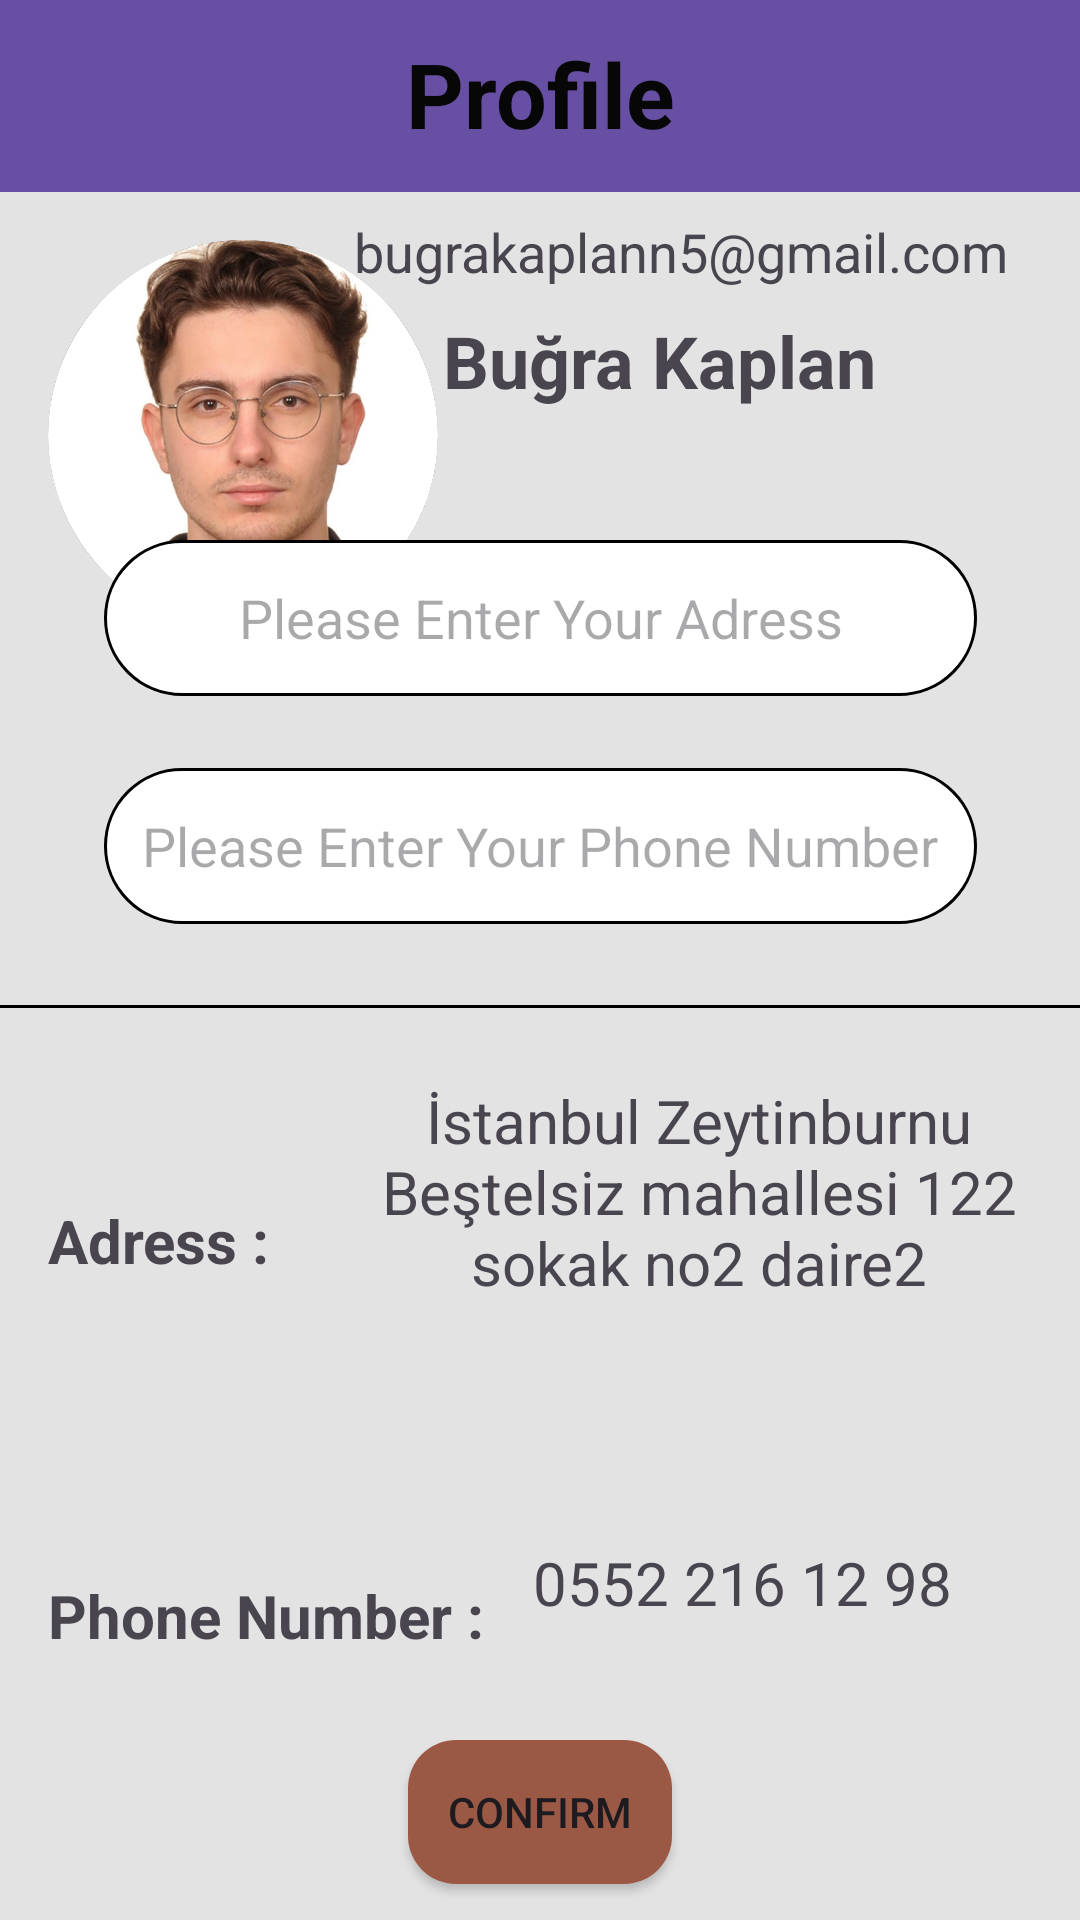

Here is an Android app screen rendered from its layout file. Give the layout XML and the strings, colors and styles it references.
<!-- AndroidManifest.xml: application theme Theme.CoffeProject2 -->
<!-- res/layout/fragment_profile.xml -->
<?xml version="1.0" encoding="utf-8"?>
<androidx.constraintlayout.widget.ConstraintLayout xmlns:android="http://schemas.android.com/apk/res/android"
    xmlns:app="http://schemas.android.com/apk/res-auto"
    xmlns:tools="http://schemas.android.com/tools"
    android:layout_width="match_parent"
    android:background="@color/background_color"
    android:layout_height="match_parent"
    tools:context=".fragments.ProfileFragment">


    


    <TextView
        android:id="@+id/textViewTelNumber"
        android:layout_width="193dp"
        android:layout_height="38dp"
        android:layout_marginEnd="16dp"
        android:layout_marginBottom="28dp"
        android:text="0552 216 12 98"
        android:textAlignment="center"
        android:textSize="20sp"
        app:layout_constraintBottom_toTopOf="@+id/buttonConfirm"
        app:layout_constraintEnd_toEndOf="parent" />

    <ImageView
        android:id="@+id/imageView3"
        android:layout_width="130dp"
        android:layout_height="130dp"
        android:layout_marginStart="16dp"
        android:layout_marginTop="80dp"
        android:background="@drawable/image_view"
        android:clipToOutline="true"
        android:scaleType="centerCrop"
        app:layout_constraintStart_toStartOf="parent"
        app:layout_constraintTop_toTopOf="parent"
        app:srcCompat="@drawable/ben" />

    <EditText
        android:id="@+id/editTextAdress"
        android:layout_width="291dp"
        android:layout_height="52dp"
        android:layout_marginBottom="408dp"
        android:background="@drawable/image_view"
        android:ems="10"
        android:hint="Please Enter Your Adress"
        android:inputType="text"
        android:textAlignment="center"
        app:layout_constraintBottom_toBottomOf="parent"
        app:layout_constraintEnd_toEndOf="parent"
        app:layout_constraintStart_toStartOf="parent" />

    <Button
        android:id="@+id/buttonConfirm"
        android:layout_width="wrap_content"
        android:layout_height="wrap_content"
        android:layout_marginBottom="12dp"
        android:background="@drawable/button"
        android:text="Confirm"
        app:backgroundTint="@null"
        app:layout_constraintBottom_toBottomOf="parent"
        app:layout_constraintEnd_toEndOf="parent"
        app:layout_constraintStart_toStartOf="parent" />

    <View
        android:id="@+id/view"
        android:layout_width="match_parent"
        android:layout_height="1dp"
        android:layout_marginBottom="304dp"
        android:background="#000000"
        app:layout_constraintBottom_toBottomOf="parent"
        app:layout_constraintEnd_toEndOf="parent"
        app:layout_constraintHorizontal_bias="0.0"
        app:layout_constraintStart_toStartOf="parent"
        tools:ignore="MissingConstraints" />

    <TextView
        android:id="@+id/textView11"
        android:layout_width="wrap_content"
        android:layout_height="wrap_content"
        android:layout_marginStart="16dp"
        android:layout_marginBottom="28dp"
        android:text="Phone Number :"
        android:textSize="20sp"
        android:textStyle="bold"
        app:layout_constraintBottom_toTopOf="@+id/buttonConfirm"
        app:layout_constraintStart_toStartOf="parent" />

    <TextView
        android:id="@+id/textViewAdress"
        android:layout_width="230dp"
        android:layout_height="115dp"
        android:layout_marginTop="24dp"
        android:layout_marginEnd="12dp"
        android:text="İstanbul Zeytinburnu Beştelsiz mahallesi 122 sokak no2 daire2"
        android:textAlignment="center"
        android:textSize="20sp"
        app:layout_constraintEnd_toEndOf="parent"
        app:layout_constraintTop_toBottomOf="@+id/view" />

    <TextView
        android:id="@+id/textView7"
        android:layout_width="wrap_content"
        android:layout_height="wrap_content"
        android:layout_marginEnd="24dp"
        android:layout_marginBottom="544dp"
        android:text="bugrakaplann5@gmail.com"
        android:textSize="18sp"
        app:layout_constraintBottom_toBottomOf="parent"
        app:layout_constraintEnd_toEndOf="parent" />

    <TextView
        android:id="@+id/textViewName"
        android:layout_width="wrap_content"
        android:layout_height="wrap_content"
        android:layout_marginTop="104dp"
        android:layout_marginEnd="68dp"
        android:text="Buğra Kaplan"
        android:textSize="24sp"
        android:textStyle="bold"
        app:layout_constraintEnd_toEndOf="parent"
        app:layout_constraintTop_toTopOf="parent" />

    <TextView
        android:id="@+id/textView10"
        android:layout_width="wrap_content"
        android:layout_height="wrap_content"
        android:layout_marginStart="16dp"
        android:layout_marginTop="64dp"
        android:text="Adress :"
        android:textSize="20sp"
        android:textStyle="bold"
        app:layout_constraintStart_toStartOf="parent"
        app:layout_constraintTop_toBottomOf="@+id/view" />

    <EditText
        android:id="@+id/editTextNumber"
        android:layout_width="291dp"
        android:layout_height="52dp"
        android:layout_marginBottom="332dp"
        android:background="@drawable/image_view"
        android:ems="10"
        android:hint="Please Enter Your Phone Number"
        android:inputType="phone"
        android:textAlignment="center"
        app:layout_constraintBottom_toBottomOf="parent"
        app:layout_constraintEnd_toEndOf="parent"
        app:layout_constraintStart_toStartOf="parent" />

    <androidx.appcompat.widget.Toolbar
        android:id="@+id/toolbar2"
        android:layout_width="0dp"
        android:layout_height="wrap_content"
        android:background="?attr/colorPrimary"
        android:gravity="center"
        android:minHeight="?attr/actionBarSize"
        android:theme="?attr/actionBarTheme"
        app:layout_constraintEnd_toEndOf="parent"
        app:layout_constraintStart_toStartOf="parent"
        app:layout_constraintTop_toTopOf="parent" />

    <TextView
        android:id="@+id/textView6"
        android:layout_width="102dp"
        android:layout_height="40dp"
        android:layout_marginTop="11dp"
        android:text="Profile"
        android:textAlignment="center"
        android:textColor="#070707"
        android:textSize="30sp"
        android:textStyle="bold"
        app:layout_constraintEnd_toEndOf="@+id/toolbar2"
        app:layout_constraintStart_toStartOf="@+id/toolbar2"
        app:layout_constraintTop_toTopOf="@+id/toolbar2" />

</androidx.constraintlayout.widget.ConstraintLayout>
<!-- resources referenced by this layout -->
<resources>
  <color name="background_color">#e3e3e3</color>
  <!-- drawable ben: png bitmap (drawable, 255465 bytes) -->
  <!-- drawable button (drawable) -->
  <shape xmlns:android="http://schemas.android.com/apk/res/android">
      <solid android:color="#9B5844"/> 
      <corners android:radius="16dp"/> 
  </shape>
  <!-- drawable image_view (drawable) -->
  <shape xmlns:android="http://schemas.android.com/apk/res/android">
      <solid android:color="#FFFFFF"/> 
      <corners android:radius="200dp"/> 
  
      <stroke
          android:width="1dp"
          android:color="@color/black"/>
  </shape>
  <style name="Theme.CoffeProject2" parent="Base.Theme.CoffeProject2" />
  <color name="black">#FF000000</color>
  <style name="Base.Theme.CoffeProject2" parent="Theme.Material3.DayNight.NoActionBar">
          
          
      </style>
</resources>
